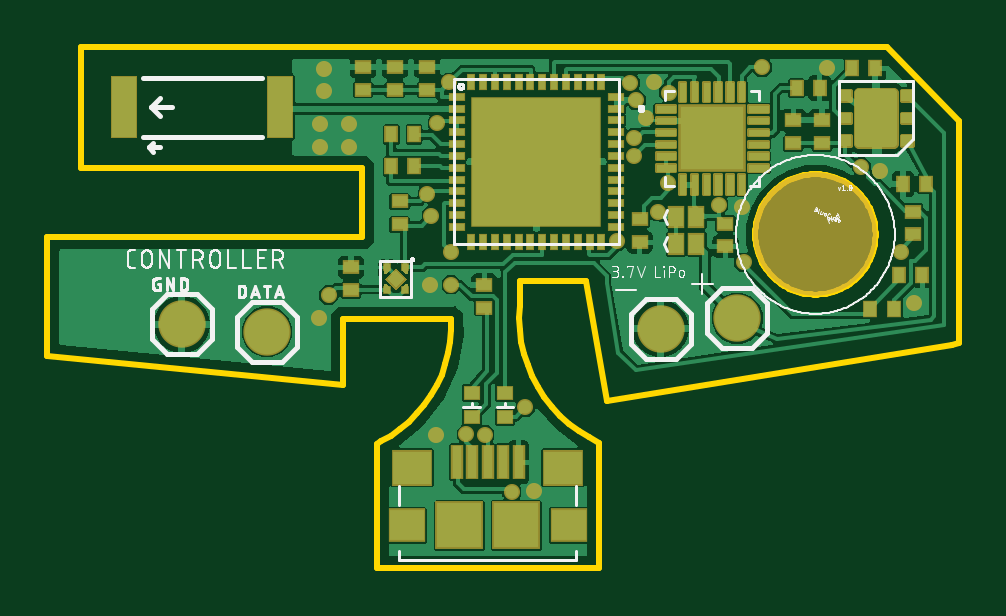
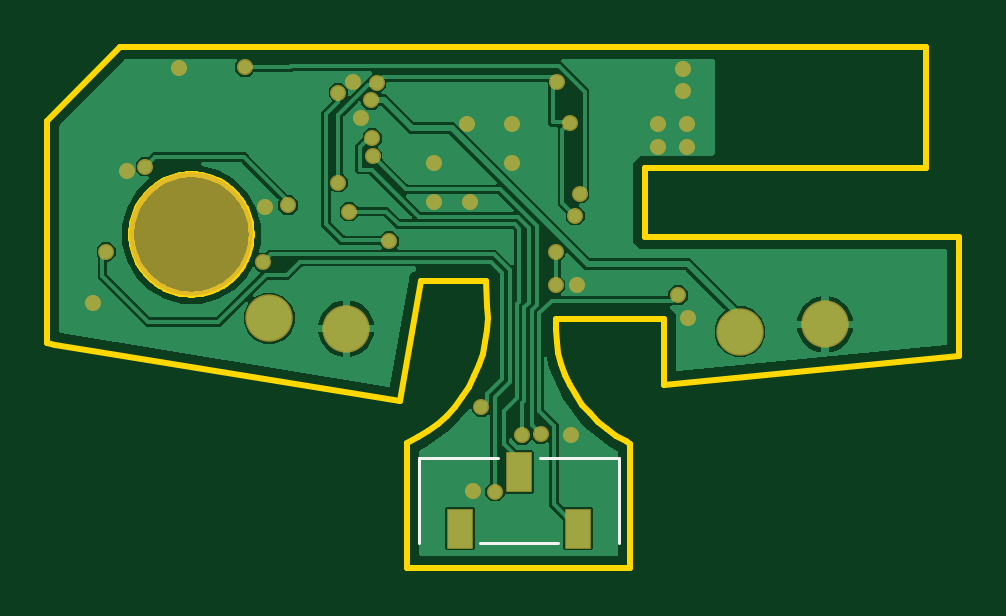
Circuit board: 9 layer files. Board 38.6 x 22.1 mm.
- bottom_copper: copper_bottom_l4.gbr (51205 bytes)
- top_copper: copper_top_l1.gbr (158548 bytes)
- outline: profile.gbr (3461 bytes)
- bottom_silk: silkscreen_bottom.gbr (367 bytes)
- top_silk: silkscreen_top.gbr (44233 bytes)
- bottom_mask: soldermask_bottom.gbr (1324 bytes)
- top_mask: soldermask_top.gbr (12313 bytes)
- paste: solderpaste_bottom.gbr (239 bytes)
- paste: solderpaste_top.gbr (28409 bytes)

=== bottom_copper: copper_bottom_l4.gbr (51205 bytes, source omitted) ===
=== top_copper: copper_top_l1.gbr (158548 bytes, source omitted) ===
=== outline: profile.gbr ===
G04 EAGLE Gerber RS-274X export*
G75*
%MOMM*%
%FSLAX34Y34*%
%LPD*%
%IN*%
%IPPOS*%
%AMOC8*
5,1,8,0,0,1.08239X$1,22.5*%
G01*
%ADD10C,0.254000*%


D10*
X-408940Y158383D02*
X-283740Y146191D01*
X-283740Y174163D01*
X-238010Y174163D01*
X-237990Y169303D01*
X-238394Y164460D01*
X-239219Y159670D01*
X-240458Y154971D01*
X-242102Y150397D01*
X-244138Y145985D01*
X-246551Y141766D01*
X-249322Y137774D01*
X-252431Y134038D01*
X-255854Y130588D01*
X-259564Y127449D01*
X-263534Y124645D01*
X-267733Y122198D01*
X-269558Y121281D01*
X-269541Y68385D01*
X-175274Y68385D01*
X-175244Y121535D01*
X-179781Y123874D01*
X-184098Y126600D01*
X-188160Y129692D01*
X-191937Y133126D01*
X-195401Y136876D01*
X-198524Y140914D01*
X-201284Y145209D01*
X-203659Y149728D01*
X-205631Y154436D01*
X-207185Y159299D01*
X-208309Y164278D01*
X-208996Y169337D01*
X-209238Y174436D01*
X-209036Y179537D01*
X-208994Y180013D01*
X-208740Y190055D01*
X-181130Y190055D01*
X-171978Y139345D01*
X-26050Y163131D01*
X-22860Y163830D01*
X-22860Y257810D01*
X-53486Y289139D01*
X-394740Y289139D01*
X-394740Y238123D01*
X-275740Y238123D01*
X-275740Y208621D01*
X-408940Y208621D01*
X-408940Y158383D01*
X-58321Y209136D02*
X-58391Y207803D01*
X-58530Y206475D01*
X-58739Y205156D01*
X-59017Y203849D01*
X-59363Y202559D01*
X-59775Y201289D01*
X-60254Y200043D01*
X-60797Y198823D01*
X-61403Y197633D01*
X-62071Y196476D01*
X-62798Y195356D01*
X-63583Y194276D01*
X-64424Y193238D01*
X-65317Y192246D01*
X-66262Y191301D01*
X-67254Y190408D01*
X-68292Y189567D01*
X-69372Y188782D01*
X-70492Y188055D01*
X-71649Y187387D01*
X-72839Y186781D01*
X-74059Y186238D01*
X-75305Y185759D01*
X-76575Y185347D01*
X-77865Y185001D01*
X-79172Y184723D01*
X-80491Y184514D01*
X-81819Y184375D01*
X-83152Y184305D01*
X-84488Y184305D01*
X-85821Y184375D01*
X-87149Y184514D01*
X-88468Y184723D01*
X-89775Y185001D01*
X-91065Y185347D01*
X-92335Y185759D01*
X-93581Y186238D01*
X-94801Y186781D01*
X-95991Y187387D01*
X-97148Y188055D01*
X-98268Y188782D01*
X-99348Y189567D01*
X-100386Y190408D01*
X-101378Y191301D01*
X-102323Y192246D01*
X-103216Y193238D01*
X-104057Y194276D01*
X-104842Y195356D01*
X-105569Y196476D01*
X-106237Y197633D01*
X-106843Y198823D01*
X-107386Y200043D01*
X-107865Y201289D01*
X-108277Y202559D01*
X-108623Y203849D01*
X-108901Y205156D01*
X-109110Y206475D01*
X-109249Y207803D01*
X-109319Y209136D01*
X-109319Y210472D01*
X-109249Y211805D01*
X-109110Y213133D01*
X-108901Y214452D01*
X-108623Y215759D01*
X-108277Y217049D01*
X-107865Y218319D01*
X-107386Y219565D01*
X-106843Y220785D01*
X-106237Y221975D01*
X-105569Y223132D01*
X-104842Y224252D01*
X-104057Y225332D01*
X-103216Y226370D01*
X-102323Y227362D01*
X-101378Y228307D01*
X-100386Y229200D01*
X-99348Y230041D01*
X-98268Y230826D01*
X-97148Y231553D01*
X-95991Y232221D01*
X-94801Y232827D01*
X-93581Y233370D01*
X-92335Y233849D01*
X-91065Y234261D01*
X-89775Y234607D01*
X-88468Y234885D01*
X-87149Y235094D01*
X-85821Y235233D01*
X-84488Y235303D01*
X-83152Y235303D01*
X-81819Y235233D01*
X-80491Y235094D01*
X-79172Y234885D01*
X-77865Y234607D01*
X-76575Y234261D01*
X-75305Y233849D01*
X-74059Y233370D01*
X-72839Y232827D01*
X-71649Y232221D01*
X-70492Y231553D01*
X-69372Y230826D01*
X-68292Y230041D01*
X-67254Y229200D01*
X-66262Y228307D01*
X-65317Y227362D01*
X-64424Y226370D01*
X-63583Y225332D01*
X-62798Y224252D01*
X-62071Y223132D01*
X-61403Y221975D01*
X-60797Y220785D01*
X-60254Y219565D01*
X-59775Y218319D01*
X-59363Y217049D01*
X-59017Y215759D01*
X-58739Y214452D01*
X-58530Y213133D01*
X-58391Y211805D01*
X-58321Y210472D01*
X-58321Y209136D01*
M02*

=== bottom_silk: silkscreen_bottom.gbr ===
G04 EAGLE Gerber RS-274X export*
G75*
%MOMM*%
%FSLAX34Y34*%
%LPD*%
%INSilkscreen Bottom*%
%IPPOS*%
%AMOC8*
5,1,8,0,0,1.08239X$1,22.5*%
G01*
%ADD10C,0.127000*%


D10*
X-180004Y115282D02*
X-213704Y115282D01*
X-231304Y115282D02*
X-265004Y115282D01*
X-180004Y115282D02*
X-180004Y79282D01*
X-265004Y79282D02*
X-265004Y115282D01*
X-239104Y79282D02*
X-205904Y79282D01*
M02*

=== top_silk: silkscreen_top.gbr (44233 bytes, source omitted) ===
=== bottom_mask: soldermask_bottom.gbr ===
G04 EAGLE Gerber RS-274X export*
G75*
%MOMM*%
%FSLAX34Y34*%
%LPD*%
%INSoldermask Bottom*%
%IPPOS*%
%AMOC8*
5,1,8,0,0,1.08239X$1,22.5*%
G01*
%ADD10C,5.226800*%
%ADD11C,2.006600*%
%ADD12R,1.127000X1.727000*%
%ADD13C,0.680200*%


D10*
X-83820Y209804D03*
D11*
X-116840Y174244D03*
X-149352Y169926D03*
X-352044Y171704D03*
X-315976Y168656D03*
D12*
X-222504Y109282D03*
X-197504Y85282D03*
X-247504Y85282D03*
D13*
X-202946Y101092D03*
X-219710Y256540D03*
X-219710Y240030D03*
X-200660Y256540D03*
X-186690Y240030D03*
X-186690Y223520D03*
X-201930Y223520D03*
X-42164Y180594D03*
X-56388Y236474D03*
X-78740Y280416D03*
X-244602Y124968D03*
X-294132Y174498D03*
X-152146Y274320D03*
X-155702Y259080D03*
X-291846Y279908D03*
X-293624Y256540D03*
X-246888Y188468D03*
X-114808Y221234D03*
X-281178Y256540D03*
X-281432Y246634D03*
X-293624Y246634D03*
X-291846Y270510D03*
X-289814Y184150D03*
X-243911Y256974D03*
X-246380Y217662D03*
X-162194Y274010D03*
X-238760Y274237D03*
X-146050Y231648D03*
X-124714Y222250D03*
X-64312Y238401D03*
X-206610Y136544D03*
X-47733Y202438D03*
X-212344Y100838D03*
X-114180Y197986D03*
X-248147Y227009D03*
X-106426Y280531D03*
X-167640Y207010D03*
X-145908Y269860D03*
X-238066Y202506D03*
X-237998Y188468D03*
X-150622Y219456D03*
X-223852Y124890D03*
X-160422Y250698D03*
X-159766Y266700D03*
X-231648Y125222D03*
X-160620Y242824D03*
M02*

=== top_mask: soldermask_top.gbr (12313 bytes, source omitted) ===
=== paste: solderpaste_bottom.gbr ===
G04 EAGLE Gerber RS-274X export*
G75*
%MOMM*%
%FSLAX34Y34*%
%LPD*%
%INSolderpaste Bottom*%
%IPPOS*%
%AMOC8*
5,1,8,0,0,1.08239X$1,22.5*%
G01*
%ADD10R,1.000000X1.600000*%


D10*
X-222504Y109282D03*
X-197504Y85282D03*
X-247504Y85282D03*
M02*

=== paste: solderpaste_top.gbr (28409 bytes, source omitted) ===
